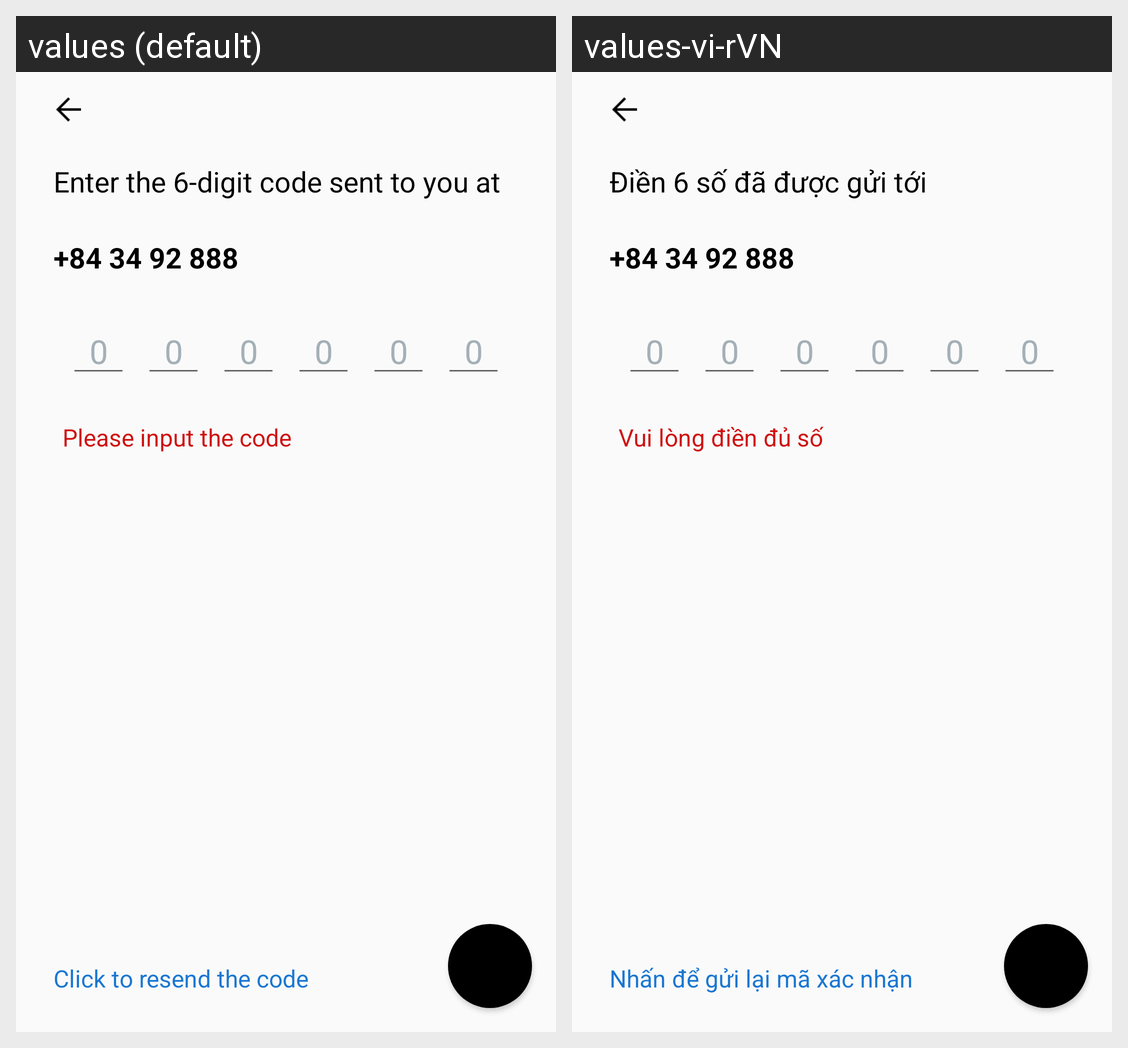

Translations of the strings shown on this Android screen, per locale in the grid:
Android screen res/layout/activity_verify_phone.xml rendered under 2 locales, left to right: values (default), values-vi-rVN. Device: Nexus 5 (rendered at 1080×1920; each locale shown at half size, 540×960, under a caption strip naming it); theme AppTheme.
Strings drawn on this screen, with the default value and each locale's value (text and hints the layout hard-codes, and strings that could not be matched under every locale, appear in the picture but are not listed):

enter_the_6_digit_code_sent_to_you_at
  values: Enter the 6-digit code sent to you at
  values-vi-rVN: Điền 6 số đã được gửi tới

please_input_the_code
  values: Please input the code
  values-vi-rVN: Vui lòng điền đủ số

resend_code
  values: Click to resend the code
  values-vi-rVN: Nhấn để gửi lại mã xác nhận
